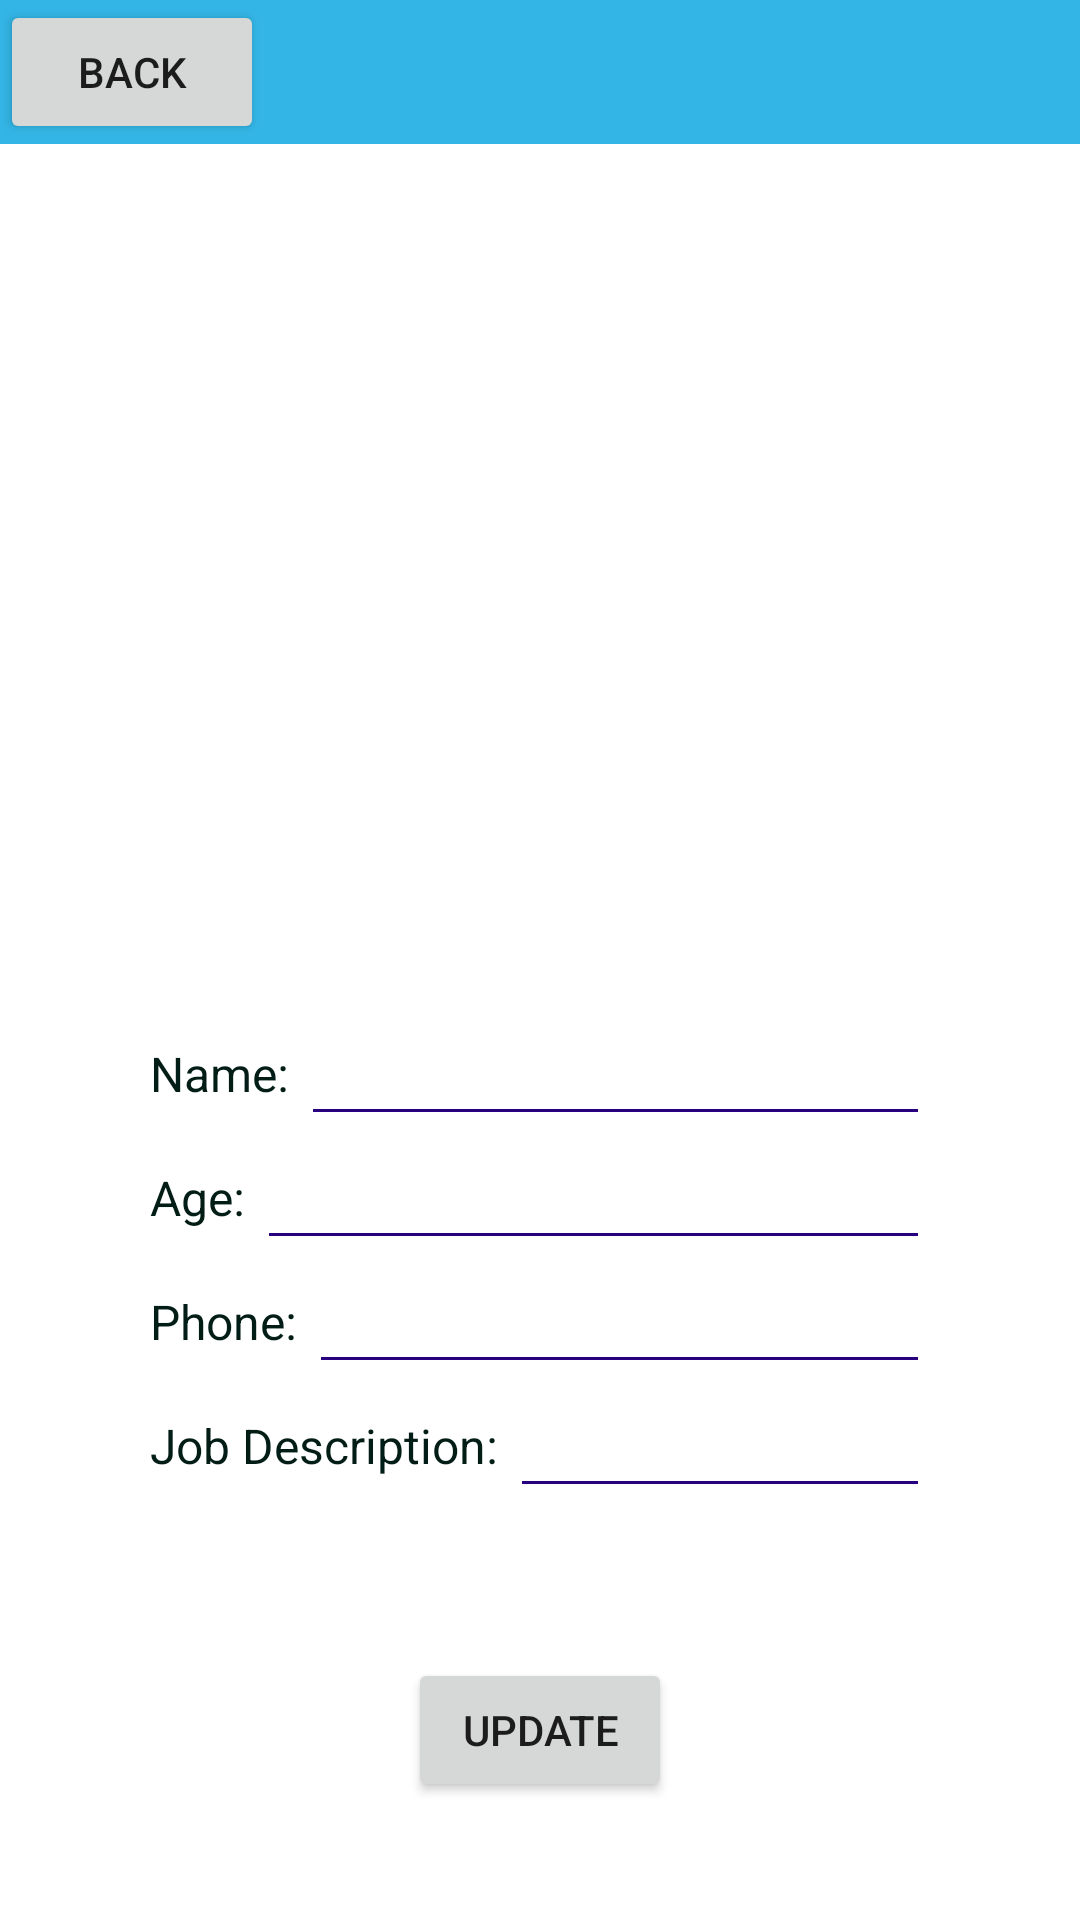

Write the Android layout XML for this screen, with the resource values it uses.
<!-- AndroidManifest.xml: application theme Theme.DBexample -->
<!-- res/layout/activity_editable.xml -->
<?xml version="1.0" encoding="utf-8"?>
<RelativeLayout xmlns:android="http://schemas.android.com/apk/res/android"
    xmlns:app="http://schemas.android.com/apk/res-auto"
    xmlns:tools="http://schemas.android.com/tools"
    android:layout_width="match_parent"
    android:layout_height="match_parent"
    android:orientation="vertical"
    tools:context=".EditableActivity">

    <LinearLayout
        android:id="@+id/headerLayout"
        android:layout_width="match_parent"
        android:layout_height="wrap_content"
        android:layout_alignParentTop="true"
        android:gravity="start"
        android:background="@android:color/holo_blue_light">

        <Button
            android:id="@+id/btnBack"
            android:layout_width="wrap_content"
            android:layout_height="wrap_content"
            android:text="BACK" />
    </LinearLayout>
<TextView
    android:id="@+id/tvID"
    android:layout_width="wrap_content"
    android:layout_height="wrap_content"
    android:layout_below="@id/headerLayout"
    android:gravity="left"
    >

</TextView>
    <ScrollView
        android:layout_width="match_parent"
        android:layout_height="match_parent"
        android:layout_below="@id/headerLayout">

        <LinearLayout
            android:layout_width="match_parent"
            android:layout_height="wrap_content"
            android:layout_gravity="center"
            android:gravity="center"
            android:orientation="vertical">

            <com.google.android.material.imageview.ShapeableImageView
                android:layout_width="200dp"
                android:layout_height="200dp"
                android:scaleX=".9"
                android:scaleY=".9"
                android:src="@drawable/rounded_border"
                app:shapeAppearanceOverlay="@style/RoundedImageViewShapeAppearance"
                />
            <LinearLayout
                android:layout_margin="50dp"
                android:layout_width="wrap_content"
                android:layout_height="wrap_content"
                android:orientation="vertical"
                >
                
                <LinearLayout
                    android:layout_width="match_parent"
                    android:layout_height="wrap_content"
                    android:orientation="horizontal">

                    <TextView
                        android:layout_width="wrap_content"
                        android:layout_height="wrap_content"
                        android:text="Name: "
                        android:textColor="#021c16"
                        android:textSize="16sp"
                        android:layout_gravity="center_vertical" />

                    <EditText
                        android:id="@+id/editTextName"
                        android:layout_width="match_parent"
                        android:layout_height="wrap_content"
                        android:ems="10"
                        android:inputType="text"
                        android:gravity="center"
                        android:textColorHint="#0025e0"
                        android:textColor="#021c16"
                        android:backgroundTint="#280080" />
                </LinearLayout>

                
                <LinearLayout
                    android:layout_width="match_parent"
                    android:layout_height="wrap_content"
                    android:orientation="horizontal">

                    <TextView
                        android:layout_width="wrap_content"
                        android:layout_height="wrap_content"
                        android:text="Age: "
                        android:textColor="#021c16"
                        android:textSize="16sp"
                        android:layout_gravity="center_vertical" />

                    <EditText
                        android:id="@+id/editTextAge"
                        android:layout_width="match_parent"
                        android:layout_height="wrap_content"
                        android:ems="10"
                        android:inputType="number"
                        android:gravity="center"
                        android:textColorHint="#0025e0"
                        android:textColor="#021c16"
                        android:backgroundTint="#280080" />
                </LinearLayout>


                
                <LinearLayout
                    android:layout_width="match_parent"
                    android:layout_height="wrap_content"
                    android:orientation="horizontal">

                    <TextView
                        android:layout_width="wrap_content"
                        android:layout_height="wrap_content"
                        android:text="Phone: "
                        android:textColor="#021c16"
                        android:textSize="16sp"
                        android:layout_gravity="center_vertical" />

                    <EditText
                        android:id="@+id/editTextPhone"
                        android:layout_width="match_parent"
                        android:layout_height="wrap_content"
                        android:ems="10"
                        android:inputType="text"
                        android:gravity="center"
                        android:textColorHint="#0025e0"
                        android:textColor="#021c16"
                        android:backgroundTint="#280080" />
                </LinearLayout>
                
                <LinearLayout
                    android:layout_width="match_parent"
                    android:layout_height="wrap_content"
                    android:orientation="horizontal"
                    >
                <TextView
                    android:layout_width="wrap_content"
                    android:layout_height="wrap_content"
                    android:text="Job Description: "
                    android:textColor="#021c16"
                    android:textSize="16sp"
                    android:layout_gravity="center_vertical" />


                    <EditText
                    android:id="@+id/editTextJobDesc"
                    android:layout_width="match_parent"
                    android:layout_height="wrap_content"
                    android:ems="10"
                    android:gravity="center"
                    android:textColorHint="#0025e0"
                    android:textColor="#021c16"
                    android:inputType="textMultiLine"
                    android:backgroundTint="#280080" />
            </LinearLayout>

            </LinearLayout>
            <LinearLayout
                android:layout_width="wrap_content"
                android:layout_height="wrap_content"
                android:orientation="horizontal">
                <Button
                    android:id="@+id/btnUpdate"
                    android:layout_width="wrap_content"
                    android:layout_height="wrap_content"
                    android:text="Update" />
            </LinearLayout>
        </LinearLayout>

    </ScrollView>

</RelativeLayout>
<!-- resources referenced by this layout -->
<resources>
  <!-- drawable rounded_border (drawable) -->
  <layer-list xmlns:android="http://schemas.android.com/apk/res/android">
      
  
  
      <item>
          <shape android:shape="oval" >
              <solid android:color="@android:color/transparent" />
              <stroke
                  android:color="#000000"
                  android:width="@dimen/borderWidth" />
          </shape>
      </item>
      
      <item
          android:left="@dimen/borderPadding"
          android:right="@dimen/borderPadding"
          android:top="@dimen/borderPadding"
          android:bottom="@dimen/borderPadding"
          >
          <bitmap
              android:src="@drawable/img"
              />
      </item>
  </layer-list>
  <style name="RoundedImageViewShapeAppearance">
          <item name="cornerFamily">rounded</item>
          <item name="cornerSize">50%</item> 
      </style>
  <style name="Theme.DBexample" parent="Theme.MaterialComponents.DayNight.NoActionBar">
          
          <item name="colorPrimary">@color/purple_500</item>
          <item name="colorPrimaryVariant">@color/purple_700</item>
          <item name="colorOnPrimary">@color/white</item>
          
          <item name="colorSecondary">@color/teal_200</item>
          <item name="colorSecondaryVariant">@color/teal_700</item>
          <item name="colorOnSecondary">@color/black</item>
          
          <item name="android:statusBarColor">?attr/colorPrimaryVariant</item>
          
      </style>
  <dimen name="borderWidth">8dp</dimen>
  <dimen name="borderPadding">0dp</dimen>
  <!-- not gathered from this repository: default colours our renderer supplied (Android Studio template values) -->
  <color name="purple_500">#FF6200EE</color>
  <color name="purple_700">#FF3700B3</color>
  <color name="teal_200">#FF03DAC5</color>
  <color name="teal_700">#FF018786</color>
  <color name="black">#FF000000</color>
  <color name="white">#FFFFFFFF</color>
</resources>
